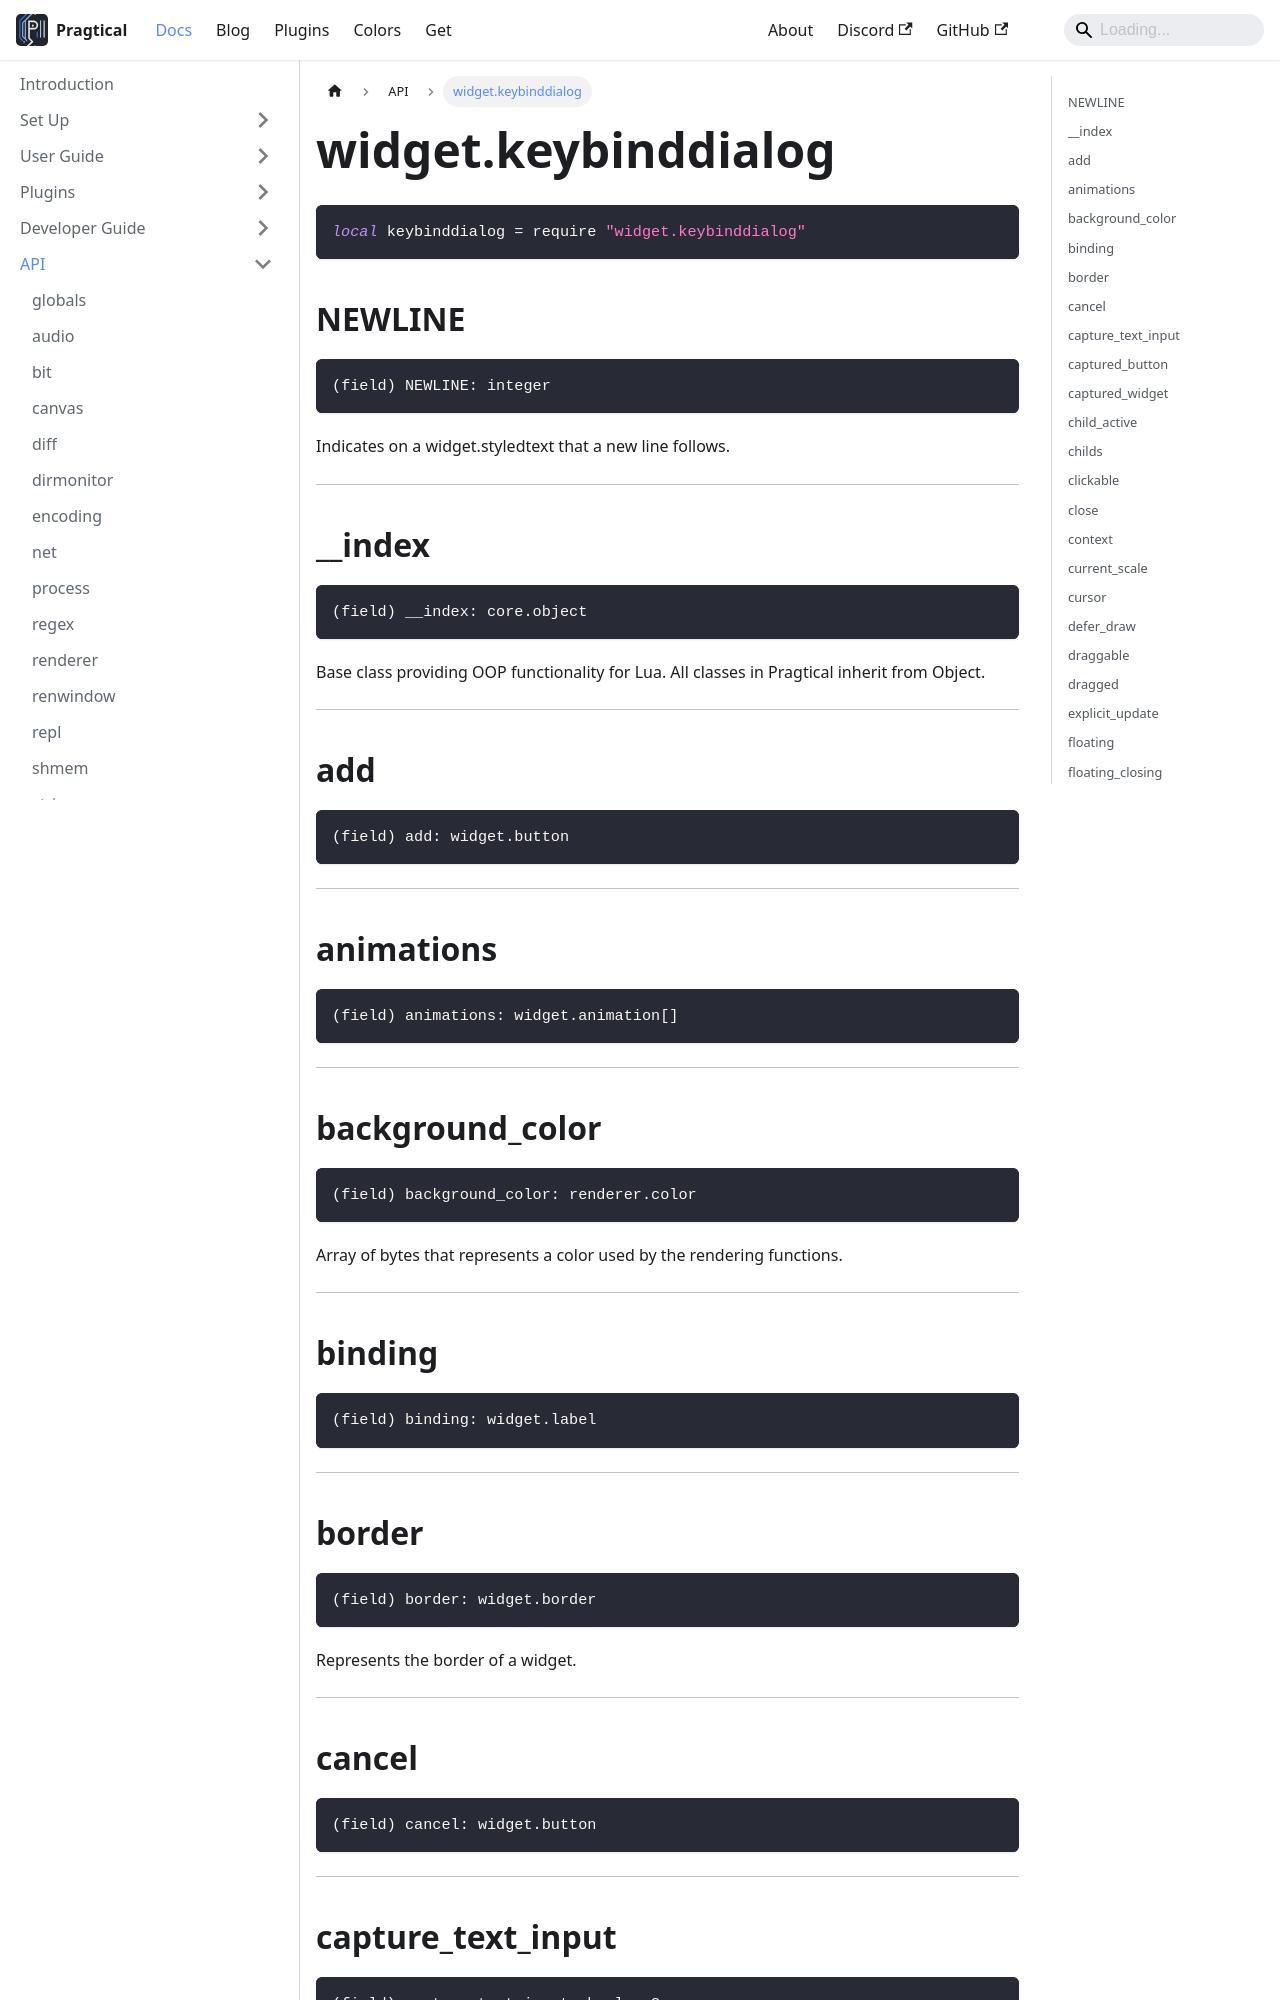

repository: pragtical/pragtical.github.io · page: docs/api/widget.keybinddialog.html · generator: docusaurus

---
sidebar_position: 94
---

<!-- DO NOT EDIT: file generated with `pragtical gendocs` -->

# widget.keybinddialog

```lua
local keybinddialog = require "widget.keybinddialog"
```

## NEWLINE

```lua
(field) NEWLINE: integer
```

Indicates on a widget.styledtext that a new line follows.

---

## __index

```lua
(field) __index: core.object
```

Base class providing OOP functionality for Lua.
All classes in Pragtical inherit from Object.

---

## add

```lua
(field) add: widget.button
```

---

## animations

```lua
(field) animations: widget.animation[]
```

---

## background_color

```lua
(field) background_color: renderer.color
```

Array of bytes that represents a color used by the rendering functions.

---

## binding

```lua
(field) binding: widget.label
```

---

## border

```lua
(field) border: widget.border
```

Represents the border of a widget.

---

## cancel

```lua
(field) cancel: widget.button
```

---

## capture_text_input

```lua
(field) capture_text_input: boolean?
```

Receive text input while floating without taking focus

---

## captured_button

```lua
(field) captured_button: ('left'|'right')?
```

---

## captured_widget

```lua
(field) captured_widget: widget
```

Widget that captured mouse events

---

## child_active

```lua
(field) child_active: widget|nil
```

A base widget

---

## childs

```lua
(field) childs: table<integer, widget>
```

---
